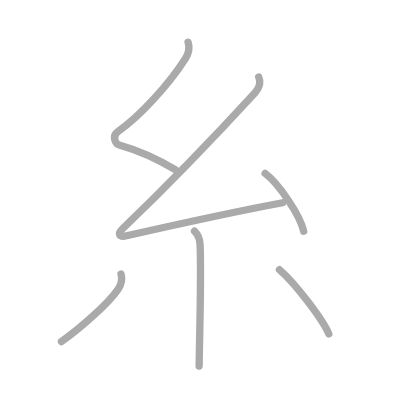
t = 0.00 s
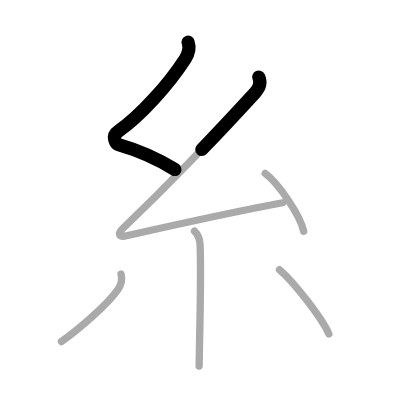
t = 1.25 s
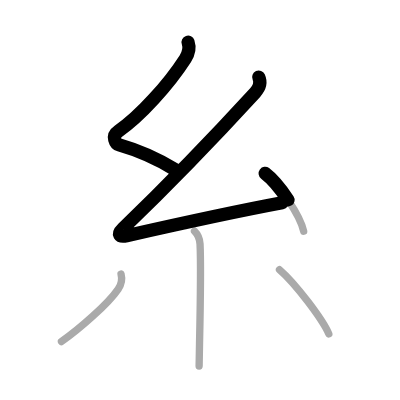
t = 2.50 s
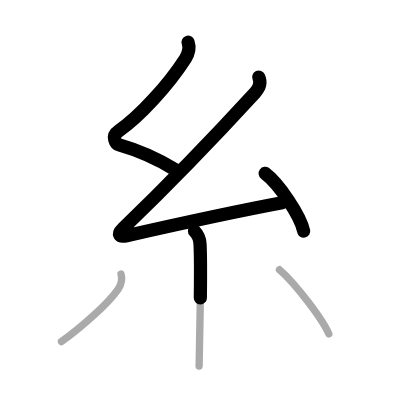
t = 3.50 s
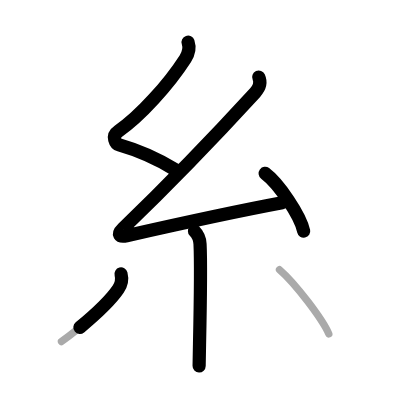
t = 4.75 s
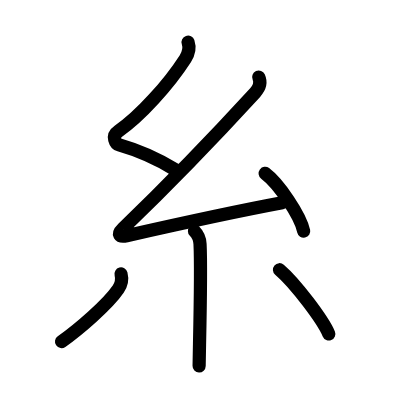
t = 6.00 s

The animated SVG that drew these frames (rendered in a browser with its animation timeline set to each time). Animation: 6 SMIL elements (animate=6); one cycle of 6.00 s.

<?xml version="1.0" standalone="no"?>
<!DOCTYPE svg PUBLIC "-//W3C//DTD SVG 1.1//EN"   "http://www.w3.org/Graphics/SVG/1.1/DTD/svg11.dtd">
<svg width="400px" height="400px"  version="1.1" xmlns="http://www.w3.org/2000/svg">
  <defs>
    <marker id="Triangle" viewBox="0 0 10 10" refX="0" refY="5" markerUnits="strokeWidth" markerWidth="3" style="stroke-opacity:0%;fill:#aaaaaa;" markerHeight="2" orient="auto">
      <path d="M 0 0 L 10 5 L 0 10 z" />
    </marker>
    
    <marker id="Arrow" viewBox="0 0 10 10" refX="5" refY="5" markerUnits="strokeWidth" markerWidth="1.8" style="stroke-opacity:0%;fill:#770000;" markerHeight="2" orient="auto">
      <path d="M 0 4 L 6 4 L 4 1 L 10 5 L 4 9 L 6 6 L 0 6 z" />
        <circle cx="5" cy="5" r="5" />
      </marker>
    
    <marker id="TriangleRed" viewBox="0 0 10 10" refX="0" refY="5" markerUnits="strokeWidth" markerWidth="3" style="stroke-opacity:0%;fill:#CC0000;" markerHeight="2" orient="auto">
      <path d="M 0 0 L 10 5 L 0 10 z" />
    </marker>
    
    <marker id="ArrowRed" viewBox="0 0 10 10" refX="5" refY="5" markerUnits="strokeWidth" markerWidth="1.8" style="stroke-opacity:0%;fill:#CC0000;" markerHeight="2" orient="auto">
      <path d="M 0 4 L 6 4 L 4 1 L 10 5 L 4 9 L 6 6 L 0 6 z" />
        <circle cx="5" cy="5" r="5" />
      </marker>
    
  </defs>
  
  <path style="fill:#ffffff; fill-opacity:100%; fill-rule:evenodd; stroke-width:0;" d="M 0 0 L 400px 0 L 400px 400px L 0 400px L 0 0" />

  <g transform="scale(3.6697247706422 3.6697247706422)">
<path style="fill:none; fill-opacity:0%; fill-rule:evenodd; stroke:#aaaaaa; stroke-opacity:100%; stroke-width: 1.5pt; stroke-linejoin:round; stroke-linecap:round;" d="M51.25 11.5c0.5 1.5 0.28 2.9-0.75 4.5C46 23 38.12 31.75 32.25 35.75c-1.98 1.35-0.74 3.47 0.25 3.75c5.25 1.5 10.75 4 15.25 6.75"></path>
<path style="fill:none; fill-opacity:0%; fill-rule:evenodd; stroke:#aaaaaa; stroke-opacity:100%; stroke-width: 1.5pt; stroke-linejoin:round; stroke-linecap:round;" d="M70.5 21c0.62 1.38 0.38 2.75-1 4.25c-11.01 12.01-22.25 23.75-36 37c-1.66 1.6-1.01 2.46 1 2c9.38-2.12 31.75-7 42.5-9"></path>
<path style="fill:none; fill-opacity:0%; fill-rule:evenodd; stroke:#aaaaaa; stroke-opacity:100%; stroke-width: 1.5pt; stroke-linejoin:round; stroke-linecap:round;" d="M72.25 47.25c3.71 2.78 9.57 11.43 10.5 15.75"></path>
<path style="fill:none; fill-opacity:0%; fill-rule:evenodd; stroke:#aaaaaa; stroke-opacity:100%; stroke-width: 1.5pt; stroke-linejoin:round; stroke-linecap:round;" d="M53 63c0.75 0.75 1.42 1.85 1.51 3.49c0.29 5.73 0.03 19.24-0.14 27.25c-0.06 3.03-0.11 5.27-0.11 6.01"></path>
<path style="fill:none; fill-opacity:0%; fill-rule:evenodd; stroke:#aaaaaa; stroke-opacity:100%; stroke-width: 1.5pt; stroke-linejoin:round; stroke-linecap:round;" d="M32.98 74.66c0.39 1.47 0.27 2.59-0.77 4.12c-2.85 4.19-10.79 11.02-15.46 14.31"></path>
<path style="fill:none; fill-opacity:0%; fill-rule:evenodd; stroke:#aaaaaa; stroke-opacity:100%; stroke-width: 1.5pt; stroke-linejoin:round; stroke-linecap:round;" d="M76.16 73.5c4.38 3.75 11.88 13.75 13.44 17.5"></path>

<path style="fill:none; fill-opacity:0%; fill-rule:evenodd; stroke:#000000; stroke-opacity:100%; stroke-width: 2.7pt; stroke-linejoin:round; stroke-linecap:round;" d="M51.25 11.5c0.5 1.5 0.28 2.9-0.75 4.5C46 23 38.12 31.75 32.25 35.75c-1.98 1.35-0.74 3.47 0.25 3.75c5.25 1.5 10.75 4 15.25 6.75" pathLength="100" stroke-dashoffset="100" stroke-dasharray="100 105"><animate id="dashAnim1" attributeName="stroke-dashoffset" from="100" to="0" dur="1s" calcMode="linear" fill="freeze"/></path>
<path style="fill:none; fill-opacity:0%; fill-rule:evenodd; stroke:#000000; stroke-opacity:100%; stroke-width: 2.7pt; stroke-linejoin:round; stroke-linecap:round;" d="M70.5 21c0.62 1.38 0.38 2.75-1 4.25c-11.01 12.01-22.25 23.75-36 37c-1.66 1.6-1.01 2.46 1 2c9.38-2.12 31.75-7 42.5-9" pathLength="100" stroke-dashoffset="100" stroke-dasharray="100 105"><animate id="dashAnim2" attributeName="stroke-dashoffset" from="100" to="0" dur="1s" calcMode="linear" begin="dashAnim1.end" fill="freeze"/></path>
<path style="fill:none; fill-opacity:0%; fill-rule:evenodd; stroke:#000000; stroke-opacity:100%; stroke-width: 2.7pt; stroke-linejoin:round; stroke-linecap:round;" d="M72.25 47.25c3.71 2.78 9.57 11.43 10.5 15.75" pathLength="100" stroke-dashoffset="100" stroke-dasharray="100 105"><animate id="dashAnim3" attributeName="stroke-dashoffset" from="100" to="0" dur="1s" calcMode="linear" begin="dashAnim2.end" fill="freeze"/></path>
<path style="fill:none; fill-opacity:0%; fill-rule:evenodd; stroke:#000000; stroke-opacity:100%; stroke-width: 2.7pt; stroke-linejoin:round; stroke-linecap:round;" d="M53 63c0.75 0.75 1.42 1.85 1.51 3.49c0.29 5.73 0.03 19.24-0.14 27.25c-0.06 3.03-0.11 5.27-0.11 6.01" pathLength="100" stroke-dashoffset="100" stroke-dasharray="100 105"><animate id="dashAnim4" attributeName="stroke-dashoffset" from="100" to="0" dur="1s" calcMode="linear" begin="dashAnim3.end" fill="freeze"/></path>
<path style="fill:none; fill-opacity:0%; fill-rule:evenodd; stroke:#000000; stroke-opacity:100%; stroke-width: 2.7pt; stroke-linejoin:round; stroke-linecap:round;" d="M32.98 74.66c0.39 1.47 0.27 2.59-0.77 4.12c-2.85 4.19-10.79 11.02-15.46 14.31" pathLength="100" stroke-dashoffset="100" stroke-dasharray="100 105"><animate id="dashAnim5" attributeName="stroke-dashoffset" from="100" to="0" dur="1s" calcMode="linear" begin="dashAnim4.end" fill="freeze"/></path>
<path style="fill:none; fill-opacity:0%; fill-rule:evenodd; stroke:#000000; stroke-opacity:100%; stroke-width: 2.7pt; stroke-linejoin:round; stroke-linecap:round;" d="M76.16 73.5c4.38 3.75 11.88 13.75 13.44 17.5" pathLength="100" stroke-dashoffset="100" stroke-dasharray="100 105"><animate id="dashAnim6" attributeName="stroke-dashoffset" from="100" to="0" dur="1s" calcMode="linear" begin="dashAnim5.end" fill="freeze"/></path>

</g>

</svg>  
          
